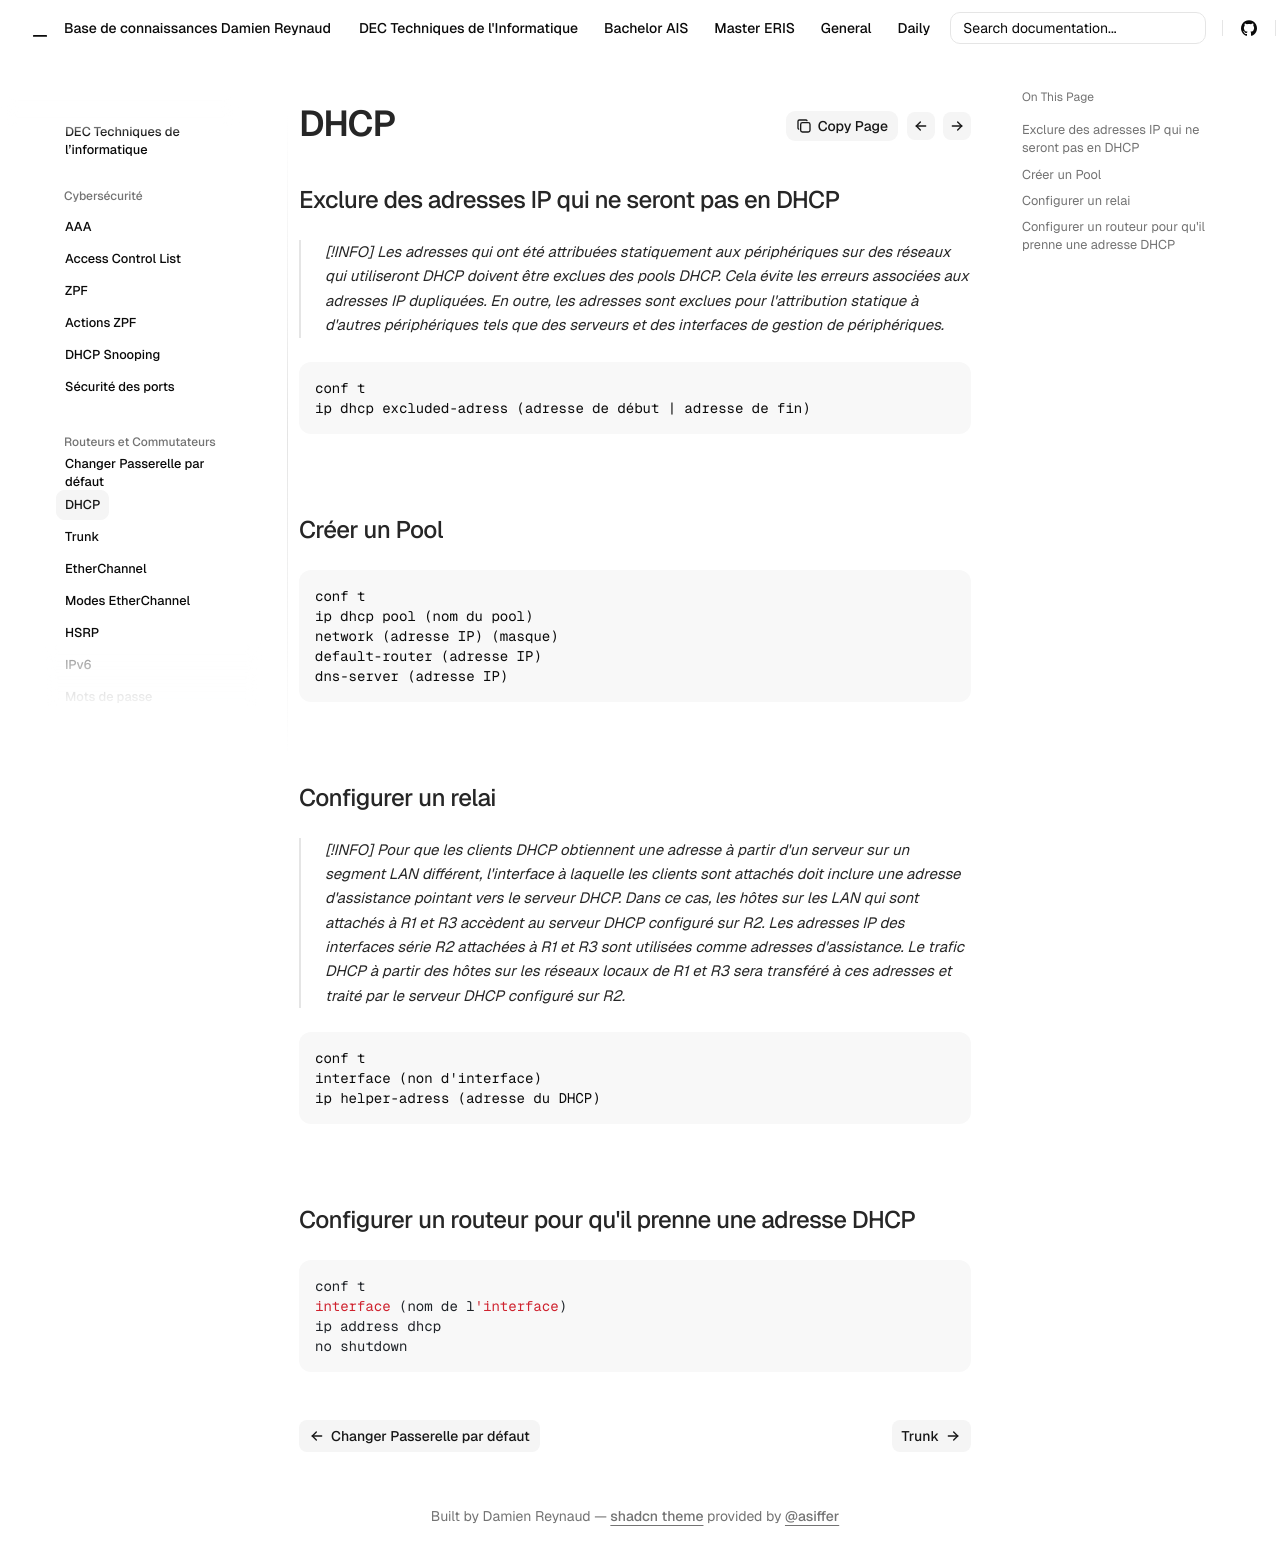

repository: Coockiepickle/Knowledge-Base · page: dec/routing-switching/dhcp/index.html · generator: mkdocs


## Exclure des adresses IP qui ne seront pas en DHCP


> [!INFO]
Les adresses qui ont été attribuées statiquement aux périphériques sur des réseaux qui utiliseront DHCP doivent être exclues des pools DHCP. Cela évite les erreurs associées aux adresses IP dupliquées. En outre, les adresses sont exclues pour l'attribution statique à d'autres périphériques tels que des serveurs et des interfaces de gestion de périphériques.

```
conf t
ip dhcp excluded-adress (adresse de début | adresse de fin)
```
## Créer un Pool

```
conf t
ip dhcp pool (nom du pool)
network (adresse IP) (masque)
default-router (adresse IP)
dns-server (adresse IP)
```
## Configurer un relai

> [!INFO]
Pour que les clients DHCP obtiennent une adresse à partir d'un serveur sur un segment LAN différent, l'interface à laquelle les clients sont attachés doit inclure une adresse d'assistance pointant vers le serveur DHCP. Dans ce cas, les hôtes sur les LAN qui sont attachés à R1 et R3 accèdent au serveur DHCP configuré sur R2. Les adresses IP des interfaces série R2 attachées à R1 et R3 sont utilisées comme adresses d'assistance. Le trafic DHCP à partir des hôtes sur les réseaux locaux de R1 et R3 sera transféré à ces adresses et traité par le serveur DHCP configuré sur R2.

```
conf t
interface (non d'interface)
ip helper-adress (adresse du DHCP)

```
## Configurer un routeur pour qu'il prenne une adresse DHCP

```
conf t
interface (nom de l'interface)
ip address dhcp
no shutdown
```
